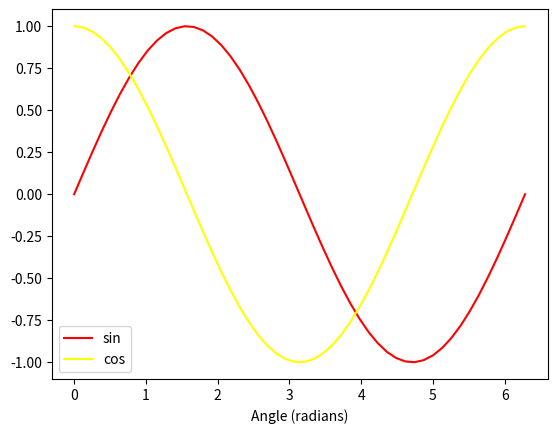

Here is the Python script that generated this plot:
# -*- coding: utf-8 -*-
"""
[redacted]
[redacted]
"""

import numpy as np
import matplotlib.pyplot as plt

x1 = np.linspace(0, 2*np.pi)
x2 = np.linspace(0,2*np.pi)
sin = plt.plot(x1, np.sin(x1), color = "red", label="sin")
cos = plt.plot(x2, np.cos(x2), color = "yellow", label="cos")
plt.xlabel('Angle (radians)')
plt.legend()
plt.show()
